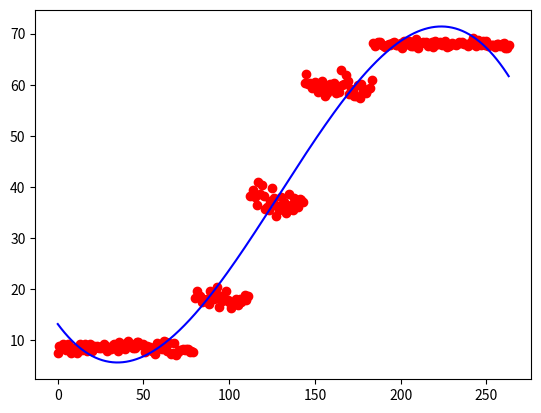

This figure's Python source:
#
# Generate random data looking like SOCE data in order to 
# work with biologicaly looking data 
#

# import libraries
import numpy as np
import matplotlib.pyplot as plt

# set number of time points and number of cells
x = 800
y = 25

# create the different array to store data in
a = np.random.randint(3,15, size=(round(x/10),y))
b = np.random.randint(12,25, size=(round(x/25),y))
c = np.random.randint(20,55, size=(round(x/25),y))
d = np.random.randint(50,70, size=(round(x/20),y))
e = np.random.randint(65,72, size=(round(x/10),y))
SOCE = np.concatenate((a,b,c,d,e), axis=0)
x = SOCE.shape[0]

# get average from all the cells
avgSOCE = np.mean(SOCE, axis=1)

# create a linear poly fit of order 2 to the averaged data
FitSOCE = np.polynomial.polynomial.Polynomial.fit(range(x), avgSOCE, 3).convert().coef
FitFunction = FitSOCE[3]*np.power(range(x),3) + FitSOCE[2]*np.power(range(x),2) + FitSOCE[1]*range(x) + FitSOCE[0]  # for poly order 3
#FitFunction = FitSOCE[2]*np.power(range(x),2) + FitSOCE[1]*range(x) + FitSOCE[0]  # for poly order 2

# plot the SOCE average data and the fit
plt.plot(avgSOCE, 'ro')
plt.plot(FitFunction, 'b')
